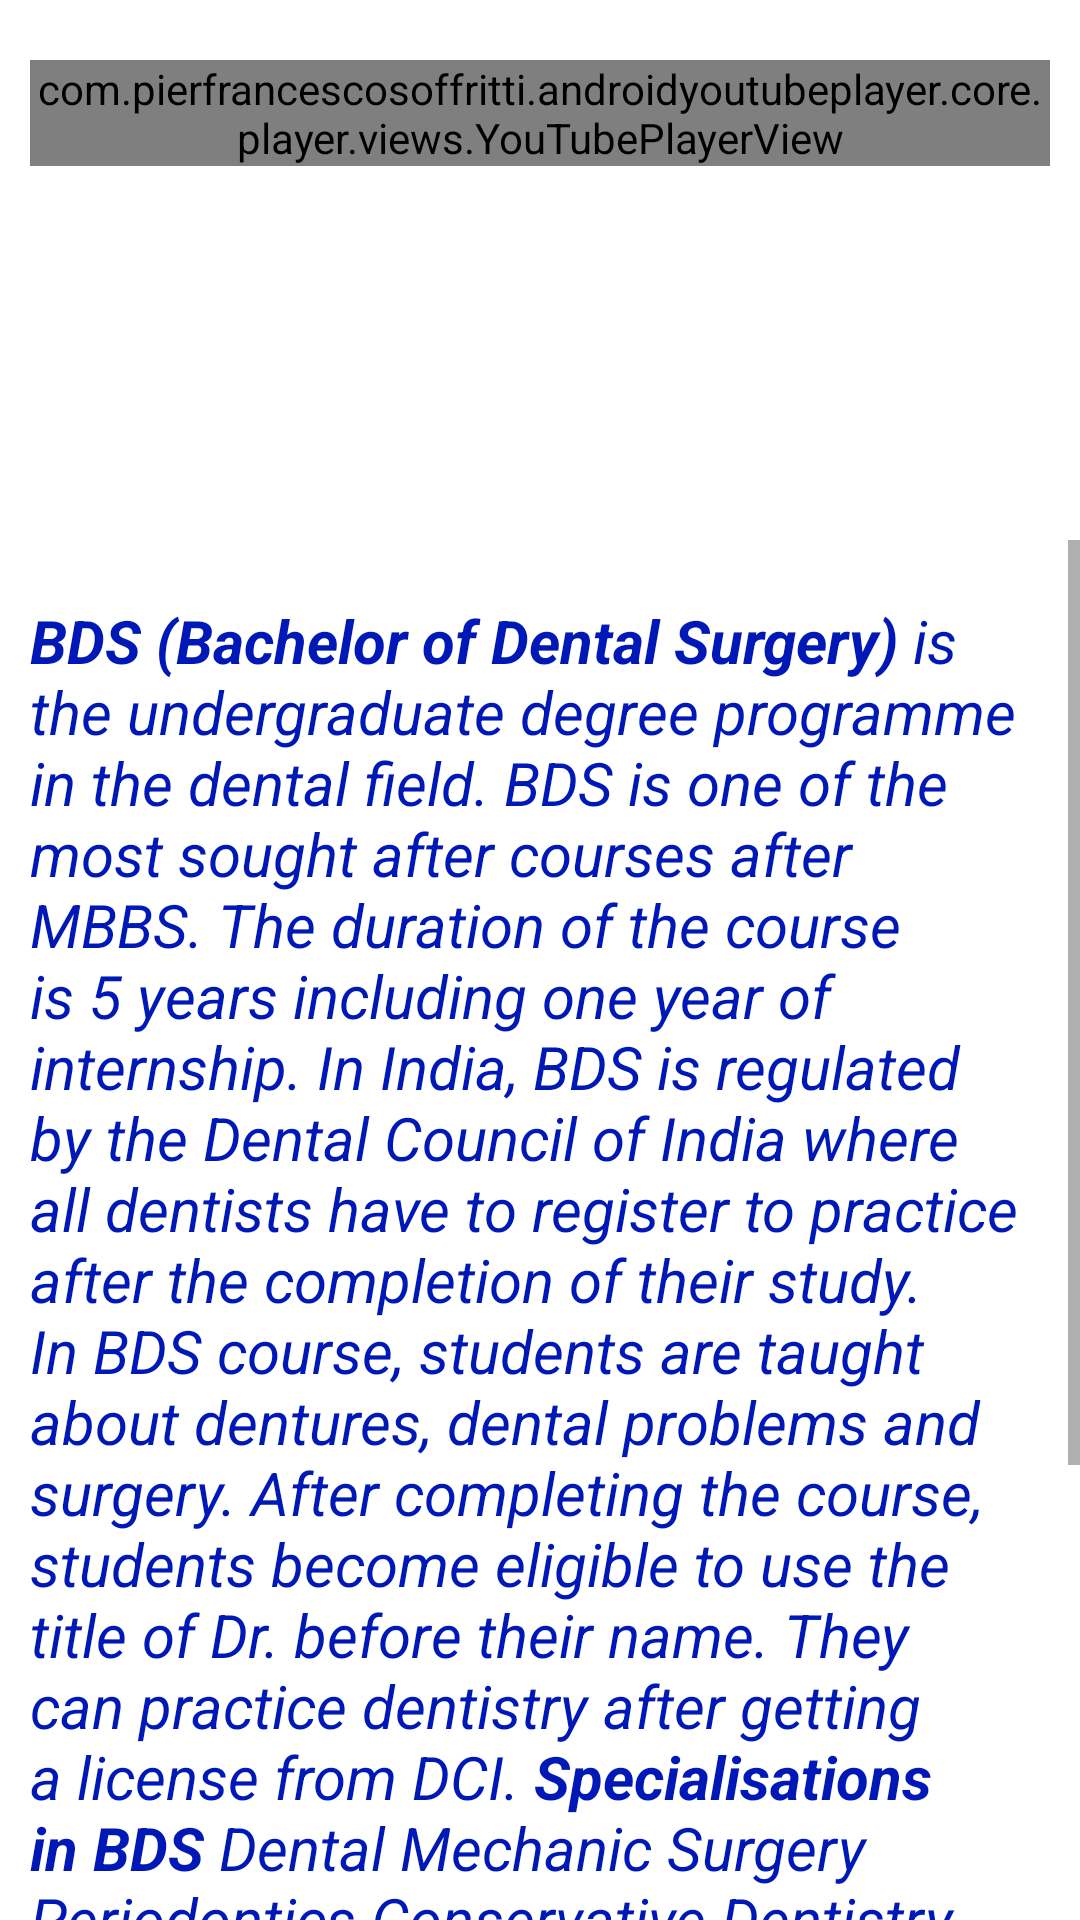

Here is an Android app screen rendered from its layout file. Give the layout XML and the strings, colors and styles it references.
<!-- AndroidManifest.xml: application theme Theme.ApnaCareer -->
<!-- res/layout/activity_bds.xml -->
<?xml version="1.0" encoding="utf-8"?>
<androidx.constraintlayout.widget.ConstraintLayout xmlns:android="http://schemas.android.com/apk/res/android"
    xmlns:app="http://schemas.android.com/apk/res-auto"
    xmlns:tools="http://schemas.android.com/tools"
    android:layout_width="match_parent"
    android:layout_height="match_parent"

    tools:context=".BDS">
    <LinearLayout
        xmlns:android="http://schemas.android.com/apk/res/android"
        xmlns:app="http://schemas.android.com/apk/res-auto"
        android:layout_width="match_parent"
        android:layout_height="match_parent"
        android:orientation="vertical"
        android:layout_marginTop="20dp"
        android:layout_marginRight="10dp"
        android:layout_marginLeft="10dp">

        <com.pierfrancescosoffritti.androidyoutubeplayer.core.player.views.YouTubePlayerView
            android:id="@+id/youtube_player_view"
            android:layout_width="match_parent"
            android:layout_height="wrap_content"
            app:videoId="8fZw1gei2-E"
            app:autoPlay="true"
            />
    </LinearLayout>
    <ScrollView
        android:layout_width="match_parent"
        android:layout_height="460dp"
        app:layout_constraintBottom_toBottomOf="parent"
        app:layout_constraintEnd_toEndOf="parent"
        app:layout_constraintHorizontal_bias="0.5"
        app:layout_constraintStart_toStartOf="parent"
        >

    <LinearLayout
        android:layout_width="match_parent"
        android:layout_height="match_parent"
        android:orientation="vertical"
        app:layout_constraintBottom_toBottomOf="parent"
        app:layout_constraintEnd_toEndOf="parent"
        app:layout_constraintHorizontal_bias="0.5"
        app:layout_constraintStart_toStartOf="parent"
        app:layout_constraintTop_toTopOf="parent">

        <TextView
            android:id="@+id/BDS1"
            android:textStyle="italic"
            android:textSize="20dp"
            android:textColor="@color/purple_200"
            android:layout_marginTop="20dp"
            android:layout_marginLeft="10dp"
            android:layout_marginRight="10dp"
            android:layout_width="match_parent"
            android:layout_height="wrap_content"
            android:text="@string/BDS" />
    </LinearLayout>
    </ScrollView>
</androidx.constraintlayout.widget.ConstraintLayout>
<!-- resources referenced by this layout -->
<resources>
  <color name="purple_200">#0018B5</color>
  <string name="BDS"><b>BDS (Bachelor of Dental Surgery)</b> is the undergraduate degree programme in the dental field. BDS is one of the most sought after courses after MBBS. The duration of the course is 5 years including one year of internship. In India, BDS is regulated by the Dental Council of India where all dentists have to register to practice after the completion of their study. In BDS course, students are taught about dentures, dental problems and surgery. After completing the course, students become eligible to use the title of Dr. before their name. They can practice dentistry after getting a license from DCI.
  
  <b>Specialisations in BDS</b>
  Dental Mechanic
  Surgery
  Periodontics
  Conservative Dentistry
  
  
  
  <b>Eligibility Criteria</b>
  Candidates should have passed 10+2 with subjects such as Chemistry, Physics and Biology
  They must have scored at least 50 percent marks in 12th standard
  Must not be less than 17 years old
  Qualifying NEET is compulsory
  
  <b>Entrance Exams</b>
  National Eligibility cum Entrance Test (NEET)
  </string>
  <style name="Theme.ApnaCareer" parent="Theme.MaterialComponents.DayNight.NoActionBar">
          
          <item name="colorPrimary">@color/purple_500</item>
          <item name="colorPrimaryVariant">@color/lavender</item>
          <item name="colorOnPrimary">@color/white</item>
          
          <item name="colorSecondary">@color/teal_200</item>
          <item name="colorSecondaryVariant">@color/teal_700</item>
          <item name="colorOnSecondary">@color/black</item>
          
          <item name="android:statusBarColor" tools:targetApi="l">?attr/colorPrimaryVariant</item>
          
      </style>
  <color name="purple_500">#8692f7</color>
  <color name="lavender">#8692f7</color>
  <color name="white">#FFFFFFFF</color>
  <color name="teal_200">#FF03DAC5</color>
  <color name="teal_700">#FF018786</color>
  <color name="black">#FF000000</color>
</resources>
